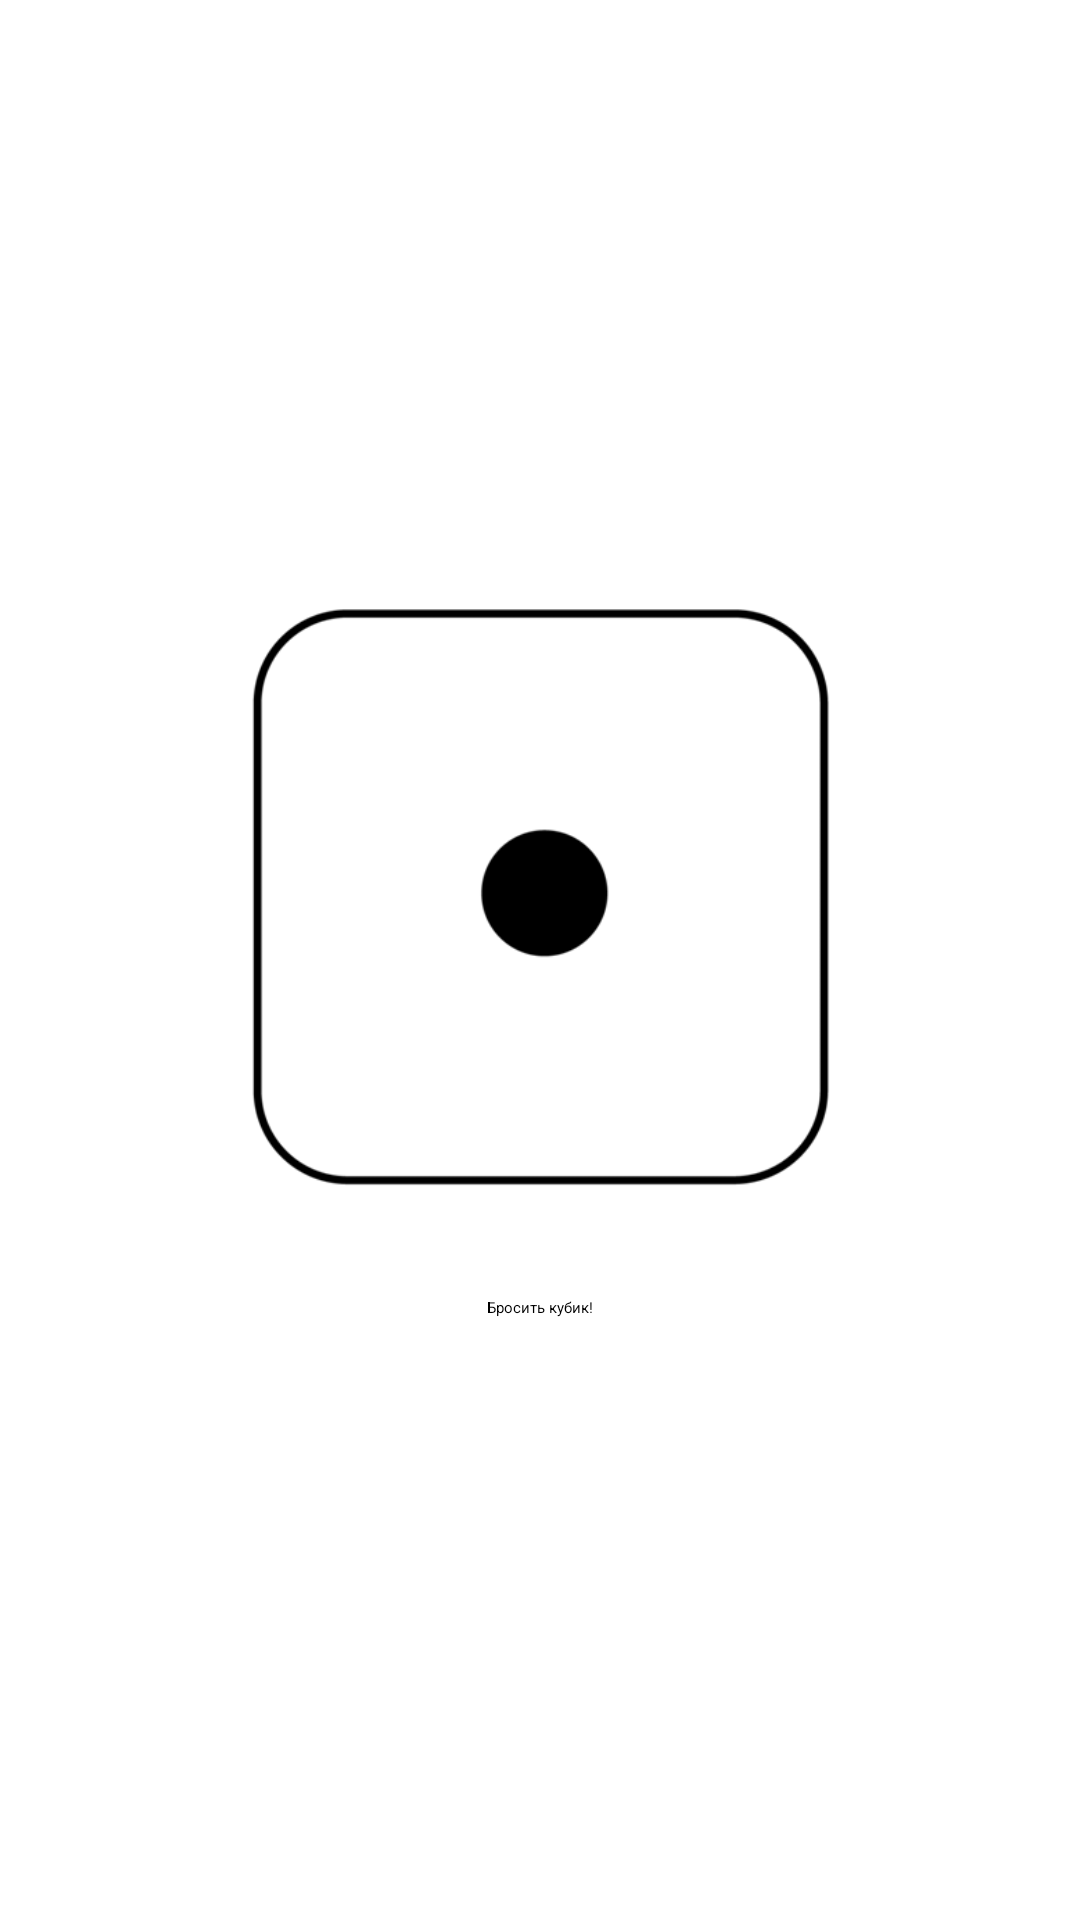

Layout XML and referenced resources for this Android screen:
<!-- AndroidManifest.xml: application theme Theme.CourseDatabase -->
<!-- res/layout/activity_main.xml -->
<LinearLayout xmlns:android="http://schemas.android.com/apk/res/android"
    android:layout_width="match_parent"
    android:layout_height="match_parent"
    android:orientation="vertical"
    android:gravity="center"
    android:padding="16dp">

    <ImageView
        android:id="@+id/diceImage"
        android:layout_width="200dp"
        android:layout_height="200dp"
        android:src="@drawable/dice_1"
        android:layout_marginBottom="32dp" />

    <Button
        android:id="@+id/rollButton"
        android:layout_width="wrap_content"
        android:layout_height="wrap_content"
        android:text="Бросить кубик!" />

</LinearLayout>
<!-- resources referenced by this layout -->
<resources>
  <!-- drawable dice_1: png bitmap (drawable, 10161 bytes) -->
</resources>
